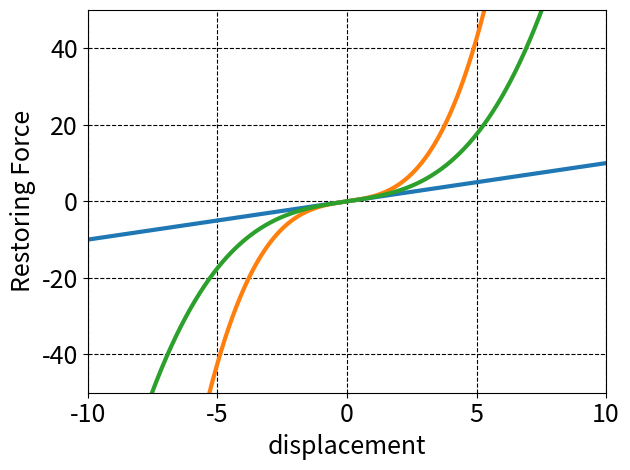

Reproduce this figure in Python. (Note: this script raises an exception after producing the figure.)
# -*- coding: utf-8 -*-
u"""復元力特性の図を作成します．"""
import matplotlib.pyplot as plt

HIGH_EPSILON    = 0.3
LOW_EPSILON = 0.1

def drange(begin, end, step):
    u"""小数刻みでrangeできるように拡張
    【引数】begin: 開始の値，end: 終了の値，step: ステップ幅"""
    n = begin
    while n+step < end:
        yield n
        n += step

def duffingRestoringForce(x, epsilon):
    u"""Duffing系の復元力の値を返す
    【引数】x: xの値
    【戻り値】y: 復元力の値，epsilon: 非線形強度"""
    return x + epsilon*x**3


if __name__ == "__main__":
    # xは0.01刻みで-8~+8
    x   = []
    for i in drange(-10,10,0.01):
        x.append(i)
    # Duffing系の復元力
    high_duffing    = []
    for i in range(0, len(x)):
        rf  = duffingRestoringForce(x[i], HIGH_EPSILON)
        high_duffing.append(rf)
    low_duffing = []
    for i in range(0, len(x)):
        rf  = duffingRestoringForce(x[i], LOW_EPSILON)
        low_duffing.append(rf)
    # プロット
    outputPath  = "/usr/local/src/master/fig"
    plt.xlabel("displacement", fontsize=18)
    plt.ylabel("Restoring Force", fontsize=18)
    plt.plot(x, x, lw=3)
    plt.plot(x, high_duffing,  lw=3)
    plt.plot(x, low_duffing,  lw=3)
#   plt.legend(['Linear', 'Duffing($\\varepsilon$='+str(HIGH_EPSILON)+')', 'Duffing($\\varepsilon$='+str(LOW_EPSILON)+')'], loc='upper left')
    plt.xlim([-10, 10])
    plt.ylim([-50, 50])
    plt.grid(which='major',color='black',linestyle='--')
    plt.tick_params(labelsize=18)
    plt.tight_layout()
    filename    = "rf.eps"
    plt.savefig(outputPath+"/"+filename, format='eps', dpi=300) # 解像度高めに
    plt.clf()
